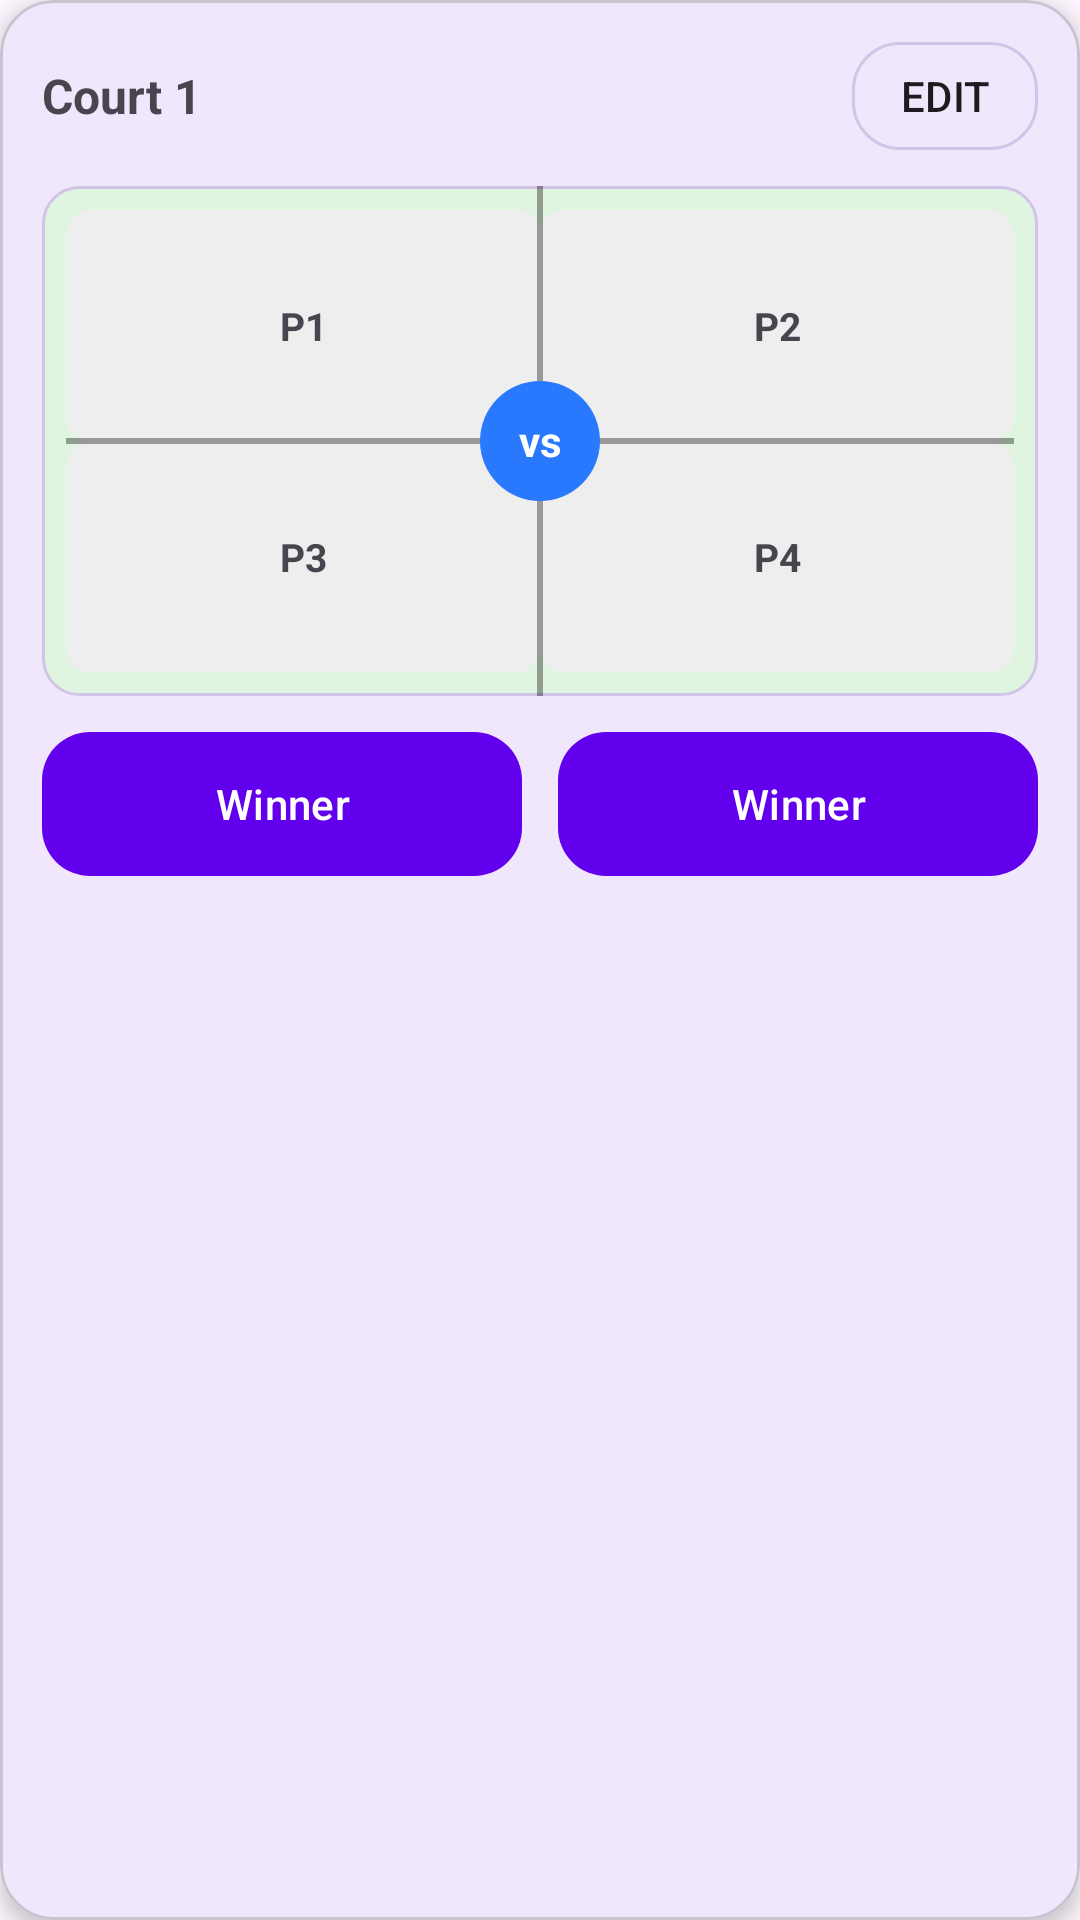

Here is an Android app screen rendered from its layout file. Give the layout XML and the strings, colors and styles it references.
<!-- AndroidManifest.xml: application theme Theme.Blacksheep -->
<!-- res/layout/court_item.xml -->
<?xml version="1.0" encoding="utf-8"?>
<com.google.android.material.card.MaterialCardView
    xmlns:android="http://schemas.android.com/apk/res/android"
    xmlns:app="http://schemas.android.com/apk/res-auto"
    android:layout_width="match_parent"
    android:layout_height="wrap_content"
    android:layout_marginBottom="16dp"
    app:cardCornerRadius="18dp"
    app:cardElevation="4dp"
    android:foreground="?attr/selectableItemBackground">

    <LinearLayout
        android:layout_width="match_parent"
        android:layout_height="wrap_content"
        android:orientation="vertical"
        android:padding="14dp">

        
        <LinearLayout
            android:layout_width="match_parent"
            android:layout_height="wrap_content"
            android:gravity="center_vertical"
            android:orientation="horizontal">

            <TextView
                android:id="@+id/courtName"
                android:layout_width="0dp"
                android:layout_height="wrap_content"
                android:layout_weight="1"
                android:text="Court 1"
                android:textStyle="bold"
                android:textSize="16sp"/>

            <com.google.android.material.button.MaterialButton
                android:id="@+id/buttonEditCourt"
                style="?attr/materialButtonOutlinedStyle"
                android:layout_width="wrap_content"
                android:layout_height="36dp"
                android:minWidth="0dp"
                android:paddingStart="16dp"
                android:paddingEnd="16dp"
                android:text="EDIT"
                android:textAllCaps="true"/>
        </LinearLayout>

        
        <TextView
            android:id="@+id/textViewEmptyCourt"
            android:layout_width="match_parent"
            android:layout_height="120dp"
            android:gravity="center"
            android:text="Empty Court"
            android:textSize="14sp"
            android:textStyle="italic"
            android:textColor="@color/bs_on_surface_variant"
            android:visibility="gone"
            android:background="@color/bs_surface_variant"
            android:layout_marginTop="12dp"
            android:layout_marginBottom="12dp"
            android:alpha="0.8"/>

        
        <FrameLayout
            android:id="@+id/courtGrid"
            android:layout_width="match_parent"
            android:layout_height="170dp"
            android:layout_marginTop="12dp"
            android:background="@drawable/bg_court_surface"
            android:visibility="visible">

            <GridLayout
                android:id="@+id/gridPlayers"
                android:layout_width="match_parent"
                android:layout_height="match_parent"
                android:rowCount="2"
                android:columnCount="2"
                android:padding="8dp">

                <TextView
                    android:id="@+id/player1_name"
                    style="@style/CourtPlayerCellStyle"
                    android:text="P1"/>

                <TextView
                    android:id="@+id/player2_name"
                    style="@style/CourtPlayerCellStyle"
                    android:text="P2"/>

                <TextView
                    android:id="@+id/player3_name"
                    style="@style/CourtPlayerCellStyle"
                    android:text="P3"/>

                <TextView
                    android:id="@+id/player4_name"
                    style="@style/CourtPlayerCellStyle"
                    android:text="P4"/>
            </GridLayout>

            
            <View
                android:id="@+id/dividerVertical"
                android:layout_width="2dp"
                android:layout_height="match_parent"
                android:layout_gravity="center_horizontal"
                android:layout_marginStart="8dp"
                android:layout_marginEnd="8dp"
                android:background="#CC000000"
                android:alpha="0.45"/>

            
            <View
                android:id="@+id/dividerHorizontal"
                android:layout_width="match_parent"
                android:layout_height="2dp"
                android:layout_gravity="center_vertical"
                android:layout_marginStart="8dp"
                android:layout_marginEnd="8dp"
                android:background="#CC000000"
                android:alpha="0.45"/>

            <TextView
                android:id="@+id/vsBadge"
                android:layout_width="40dp"
                android:layout_height="40dp"
                android:layout_gravity="center"
                android:background="@drawable/bg_vs_circle"
                android:gravity="center"
                android:text="vs"
                android:textStyle="bold"
                android:textSize="14sp"
                android:textColor="@android:color/white"/>
        </FrameLayout>

        
        <LinearLayout
            android:layout_width="match_parent"
            android:layout_height="wrap_content"
            android:layout_marginTop="12dp"
            android:orientation="horizontal"
            android:gravity="center">

            <com.google.android.material.button.MaterialButton
                android:id="@+id/buttonWinnerTeamA"
                style="?attr/materialButtonStyle"
                android:layout_width="0dp"
                android:layout_height="48dp"
                android:layout_weight="1"
                android:text="Winner"
                android:textAllCaps="false"/>

            <Space
                android:layout_width="12dp"
                android:layout_height="0dp"/>

            <com.google.android.material.button.MaterialButton
                android:id="@+id/buttonWinnerTeamB"
                style="?attr/materialButtonStyle"
                android:layout_width="0dp"
                android:layout_height="48dp"
                android:layout_weight="1"
                android:text="Winner"
                android:textAllCaps="false"/>
        </LinearLayout>
    </LinearLayout>
</com.google.android.material.card.MaterialCardView>
<!-- resources referenced by this layout -->
<resources>
  <color name="bs_on_surface_variant">#49454F</color>
  <color name="bs_surface_variant">#F2ECF9</color>
  <!-- drawable bg_court_surface (drawable) -->
  <shape xmlns:android="http://schemas.android.com/apk/res/android">
      <solid android:color="#E0F5E0"/>
      <stroke android:width="1dp" android:color="@color/bs_outline"/>
      <corners android:radius="12dp"/>
  </shape>
  <!-- drawable bg_vs_circle (drawable) -->
  <shape xmlns:android="http://schemas.android.com/apk/res/android"
      android:shape="oval">
      <solid android:color="#2979FF"/>
  </shape>
  <style name="CourtPlayerCellStyle">
          <item name="android:layout_width">0dp</item>
          <item name="android:layout_height">0dp</item>
          <item name="android:layout_columnWeight">1</item>
          <item name="android:layout_rowWeight">1</item>
          <item name="android:gravity">center</item>
          <item name="android:textSize">13sp</item>
          <item name="android:textStyle">bold</item>
          <item name="android:maxLines">2</item>
          <item name="android:ellipsize">end</item>
          <item name="android:padding">4dp</item>
          <item name="android:background">@drawable/bg_player_cell_neutral</item>
      </style>
  <style name="Theme.Blacksheep" parent="Theme.BlackSheep" />
  <color name="bs_outline">#D1C5E8</color>
  <!-- drawable bg_player_cell_neutral (drawable) -->
  <shape xmlns:android="http://schemas.android.com/apk/res/android">
      <solid android:color="#EEEEEE"/>
      <corners android:radius="8dp"/>
  </shape>
  <color name="bs_primary">#6200EE</color>
  <color name="bs_on_primary">#FFFFFF</color>
  <color name="bs_secondary_container">#E8DEF8</color>
  <color name="bs_on_secondary_container">#1D192B</color>
  <color name="bs_surface">#FFFFFF</color>
  <color name="bs_on_surface">#1D1B20</color>
  <style name="Shape.Rounded16" parent="ShapeAppearance.Material3.Corner.None">
          <item name="cornerFamily">rounded</item>
          <item name="cornerSize">16dp</item>
      </style>
  <style name="Shape.Rounded24" parent="ShapeAppearance.Material3.Corner.None">
          <item name="cornerFamily">rounded</item>
          <item name="cornerSize">24dp</item>
      </style>
  <style name="Widget.BlackSheep.Button.Filled" parent="Widget.BlackSheep.Button.Base">
          <item name="backgroundTint">@color/bs_primary</item>
          <item name="android:textColor">@color/bs_on_primary</item>
      </style>
  <style name="Widget.BlackSheep.Button.Outlined" parent="Widget.BlackSheep.Button.Base">
          <item name="backgroundTint">@android:color/transparent</item>
          <item name="strokeColor">@color/bs_outline</item>
          <item name="strokeWidth">1dp</item>
          <item name="android:textColor">@color/bs_on_surface</item>
      </style>
  <style name="Widget.BlackSheep.Button.Base" parent="Widget.Material3.Button">
          <item name="android:insetTop">0dp</item>
          <item name="android:insetBottom">0dp</item>
          <item name="cornerRadius">16dp</item>
          <item name="android:textAllCaps">false</item>
      </style>
</resources>
